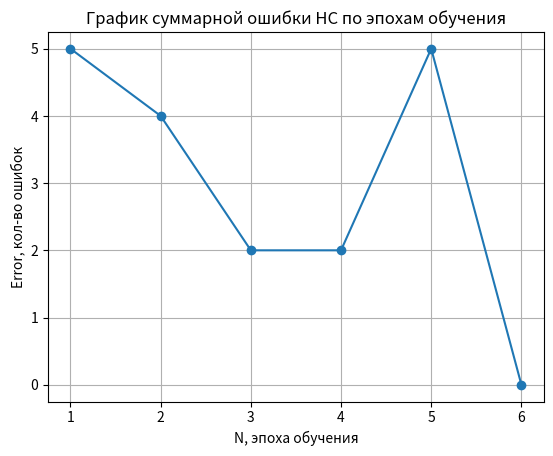

Python code for this plot:
import numpy as np
import matplotlib.pyplot as plt
import pandas as pd

class Lab_4:
    def __init__(self, var):
        self.var = var
        self.n = 0.1
        self.n_it = 100
        self.N = 0
        self.Error = np.array([], int)

    def Fun(self, x1, x2, x3, x4):
        if self.var == 2:  # Аня
            return (((not (x3)) or x4) and (not (x1))) or x2
        if self.var == 9:  # Андрей
            return (x1 or x2 or x3) and (x2 or x3 or x4)

    def Boolean(self):
        self.mass = np.zeros((16, 5), dtype=np.int32)
        self.mass0 = np.empty((0, 4), int)
        self.mass1 = np.empty((0, 4), int)

        for i in range(16):
            b = str(bin(i)[2:])
            while len(b) < 4:
                b = '0' + b
            for j in range(4):
                self.mass[i][j] = b[j]
            self.mass[i][4] = self.Fun(self.mass[i][0], self.mass[i][1], self.mass[i][2], self.mass[i][3])
            if self.mass[i][4] == 0:
                self.mass0 = np.vstack((self.mass0, self.mass[i][:-1]))
            else:
                self.mass1 = np.vstack((self.mass1, self.mass[i][:-1]))
        if len(self.mass0) <= len(self.mass1):
            self.mass_C = self.mass0
        else:
            self.mass_C = self.mass1
        self.mass_X = np.delete(self.mass, -1, axis=1)
        self.v = np.zeros(len(self.mass_C) + 1)
        self.y_pr = np.zeros(len(self.mass_X), dtype=np.int32)
        self.y_t = self.mass[:, 4]
        self.fi = np.zeros(len(self.mass_C), dtype=np.int32)

        print(f"Массив X полный: \n{self.mass}\n")
        print(f"Массив C: \n{self.mass_C}\n")
        print(f"Массив X: \n{self.mass_X}\n")
        return self

    def Gauss_RBF_FA(self, X):  # ФА гаусова фи
        fi_J_x = []
        for i in self.mass_C:
            fi_J_x.append(np.exp(-np.sum((X - i) ** 2)))
        return fi_J_x

    def dot_net(self, X):  # скалярное перемножение
        return np.dot(X, self.v[1:]) + self.v[0]

    def Net(self):
        self.Boolean()
        self.errors_ = []
        report = []
        print(self.mass_X.shape)
        for _ in range(self.n_it):
            errors = 0
            for xi, target in zip(self.mass_X, self.y_t):
                fi_J_x = np.array(self.Gauss_RBF_FA(xi))
                predict = self.dot_net(fi_J_x)
                update = self.n * (target - (1 if predict >= 0 else 0))
                self.v[1:] += update * fi_J_x
                self.v[0] += update
                errors += int((update != 0))
            report.append([np.round(self.v, 3), errors])
            self.errors_.append(errors)
            if errors == 0:
                break
        return self


    def Paint(self):
        plt.title(f"График суммарной ошибки НС по эпохам обучения")
        plt.xlabel("N, эпоха обучения")
        plt.ylabel("Error, кол-во ошибок")
        plt.grid()
        plt.plot(range(1, len(Work.errors_) + 1), Work.errors_, marker='o')
        plt.show()

# ----------------------------------------
# Запуск программы
# ----------------------------------------
if __name__ == "__main__":
    Work = Lab_4(2)  # var, method
    Work.Net()
    print(Work.errors_)

    for xi, target in zip(Work.mass_X, Work.y_t):
        print(f"pr = {1 if Work.dot_net(Work.Gauss_RBF_FA(xi)) >= 0 else 0}, "
              f"t = {target}")
    print(f"\nВеса:"
          f"\n{Work.v}")
    Work.Paint()


# ----------------------------------------
